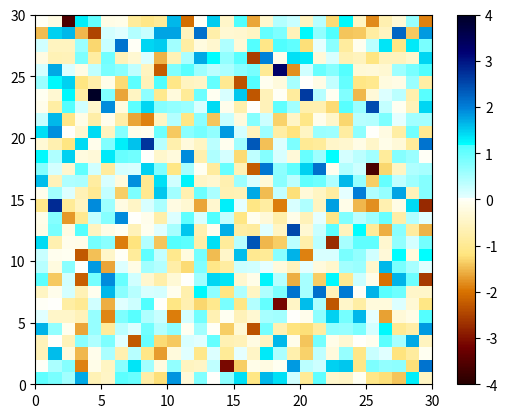

This chart was generated by the following Python code:
# -*- coding: utf-8 -*-
"""
Created on Wed Mar  3 21:16:39 2021

:copyright: 
[redacted]

:license: MIT

"""

import numpy as np
import matplotlib.pyplot as plt
from matplotlib import cm
from matplotlib.colors import ListedColormap, LinearSegmentedColormap

color_dict = {
    "red": (
        (0.0, 0.1, 0.15),
        (0.1, 0.45, 0.45),
        (0.25, 0.85, 0.85),
        (0.35, 1.0, 1.0),
        (0.495, 1.0, 1.0),
        (0.505, 1.0, 0.9),
        (0.65, 0.3, 0.0),
        (0.75, 0.0, 0.0),
        (0.9, 0.0, 0.0),
        (1.0, 0.0, 0.0),
    ),
    "green": (
        (0.0, 0.0, 0.0),
        (0.1, 0.0, 0.0),
        (0.25, 0.45, 0.45),
        (0.35, 0.9, 0.9),
        (0.495, 1.0, 1.0),
        (0.505, 1.0, 1.0),
        (0.65, 1.0, 1.0),
        (0.75, 0.5, 0.5),
        (0.9, 0.0, 0.0),
        (1.0, 0.0, 0.0),
    ),
    "blue": (
        (0.0, 0.0, 0.0),
        (0.1, 0.0, 0.0),
        (0.25, 0.0, 0.0),
        (0.35, 0.5, 0.5),
        (0.4955, 0.95, 0.95),
        (0.505, 1.0, 1.0),
        (0.65, 1.0, 1.0),
        (0.75, 0.85, 0.85),
        (0.9, 0.45, 0.45),
        (1.0, 0.15, 0.25),
    ),
}

test_cmap = LinearSegmentedColormap("test", color_dict, 256)


def plot_examples(cmap):
    """
    Helper function to plot data with associated colormap.
    """
    np.random.seed(19680801)
    data = np.random.randn(30, 30)
    fig = plt.figure(1)
    fig.clf()
    ax = fig.add_subplot(1, 1, 1)

    psm = ax.pcolormesh(data, cmap=cmap, rasterized=True, vmin=-4, vmax=4)
    fig.colorbar(psm, ax=ax)
    plt.show()


plot_examples(test_cmap)
